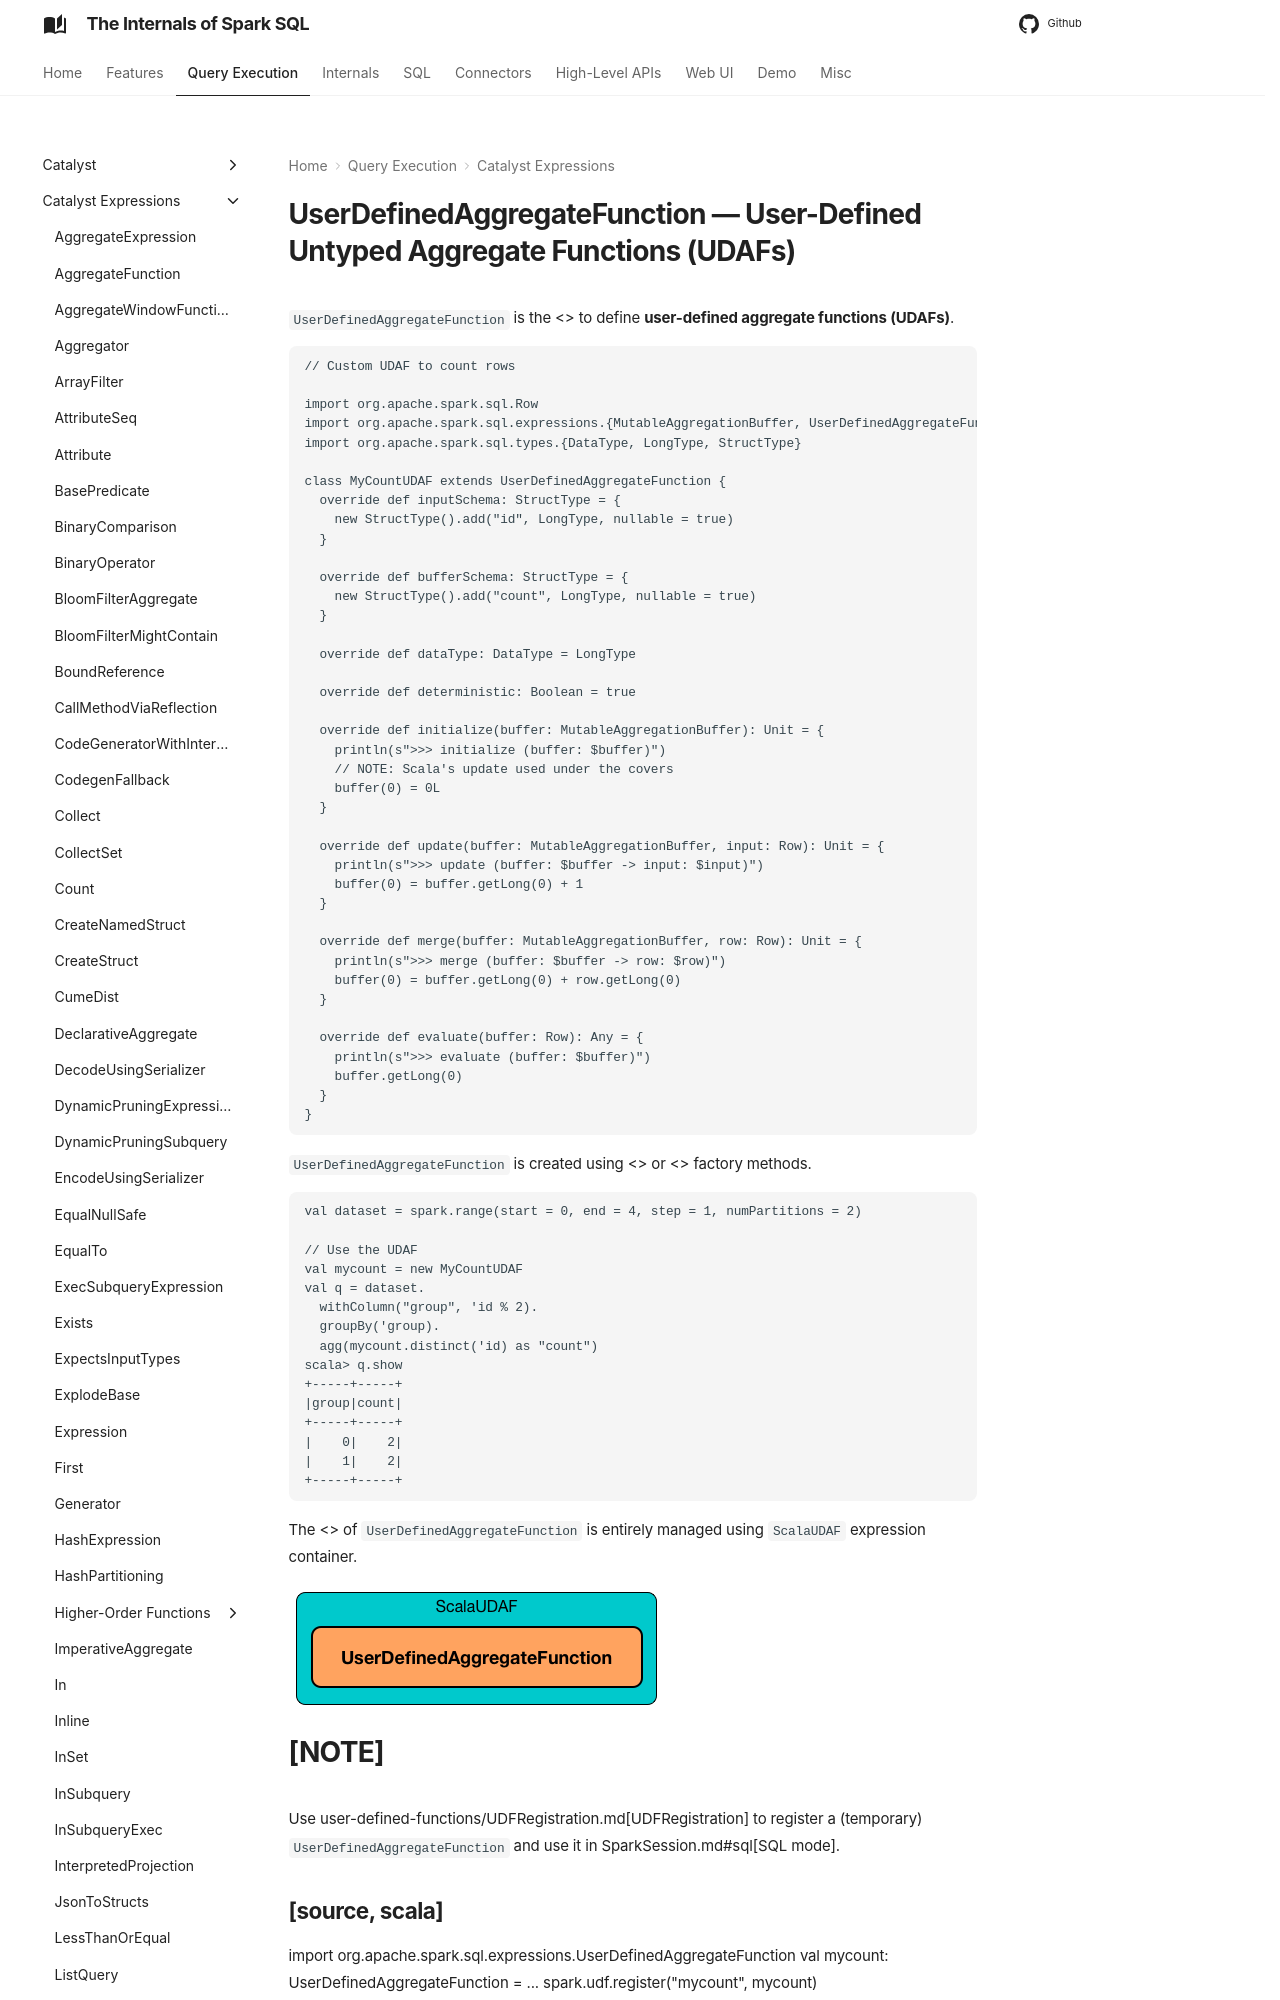

repository: japila-books/spark-sql-internals · page: expressions/UserDefinedAggregateFunction/index.html · generator: mkdocs

# UserDefinedAggregateFunction &mdash; User-Defined Untyped Aggregate Functions (UDAFs)

`UserDefinedAggregateFunction` is the <<contract, contract>> to define **user-defined aggregate functions (UDAFs)**.

```text
// Custom UDAF to count rows

import org.apache.spark.sql.Row
import org.apache.spark.sql.expressions.{MutableAggregationBuffer, UserDefinedAggregateFunction}
import org.apache.spark.sql.types.{DataType, LongType, StructType}

class MyCountUDAF extends UserDefinedAggregateFunction {
  override def inputSchema: StructType = {
    new StructType().add("id", LongType, nullable = true)
  }

  override def bufferSchema: StructType = {
    new StructType().add("count", LongType, nullable = true)
  }

  override def dataType: DataType = LongType

  override def deterministic: Boolean = true

  override def initialize(buffer: MutableAggregationBuffer): Unit = {
    println(s">>> initialize (buffer: $buffer)")
    // NOTE: Scala's update used under the covers
    buffer(0) = 0L
  }

  override def update(buffer: MutableAggregationBuffer, input: Row): Unit = {
    println(s">>> update (buffer: $buffer -> input: $input)")
    buffer(0) = buffer.getLong(0) + 1
  }

  override def merge(buffer: MutableAggregationBuffer, row: Row): Unit = {
    println(s">>> merge (buffer: $buffer -> row: $row)")
    buffer(0) = buffer.getLong(0) + row.getLong(0)
  }

  override def evaluate(buffer: Row): Any = {
    println(s">>> evaluate (buffer: $buffer)")
    buffer.getLong(0)
  }
}
```

`UserDefinedAggregateFunction` is created using <<apply, apply>> or <<distinct, distinct>> factory methods.

```text
val dataset = spark.range(start = 0, end = 4, step = 1, numPartitions = 2)

// Use the UDAF
val mycount = new MyCountUDAF
val q = dataset.
  withColumn("group", 'id % 2).
  groupBy('group).
  agg(mycount.distinct('id) as "count")
scala> q.show
+-----+-----+
|group|count|
+-----+-----+
|    0|    2|
|    1|    2|
+-----+-----+
```

The <<contract, lifecycle>> of `UserDefinedAggregateFunction` is entirely managed using `ScalaUDAF` expression container.

![UserDefinedAggregateFunction and ScalaUDAF Expression Container](images/spark-sql-UserDefinedAggregateFunction.png)

[NOTE]
====
Use UDFRegistration.md[UDFRegistration] to register a (temporary) `UserDefinedAggregateFunction` and use it in SparkSession.md#sql[SQL mode].

[source, scala]
----
import org.apache.spark.sql.expressions.UserDefinedAggregateFunction
val mycount: UserDefinedAggregateFunction = ...
spark.udf.register("mycount", mycount)

spark.sql("SELECT mycount(*) FROM range(5)")
----
====

=== [[contract]] UserDefinedAggregateFunction Contract
